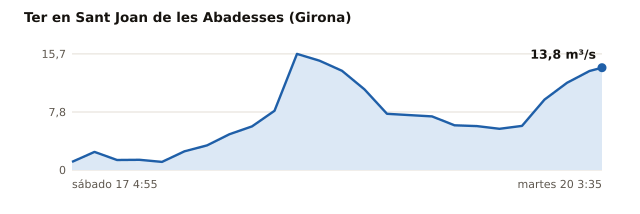

Source data for this figure (header and first rows):
estacion, rio, provincia, hora_utc, caudal_m3s, fuente
Aforament - Sant Joan de les Abadesses, Ter, Girona, 2026-10-17T02:55Z, 1.1, Agència Catalana de l'Aigua
Aforament - Sant Joan de les Abadesses, Ter, Girona, 2026-10-17T05:55Z, 2.446, Agència Catalana de l'Aigua
Aforament - Sant Joan de les Abadesses, Ter, Girona, 2026-10-17T08:55Z, 1.352, Agència Catalana de l'Aigua
Aforament - Sant Joan de les Abadesses, Ter, Girona, 2026-10-17T11:55Z, 1.376, Agència Catalana de l'Aigua
Aforament - Sant Joan de les Abadesses, Ter, Girona, 2026-10-17T14:55Z, 1.097, Agència Catalana de l'Aigua
Aforament - Sant Joan de les Abadesses, Ter, Girona, 2026-10-17T17:55Z, 2.528, Agència Catalana de l'Aigua
Aforament - Sant Joan de les Abadesses, Ter, Girona, 2026-10-17T20:55Z, 3.33, Agència Catalana de l'Aigua
Aforament - Sant Joan de les Abadesses, Ter, Girona, 2026-10-17T23:55Z, 4.841, Agència Catalana de l'Aigua
Aforament - Sant Joan de les Abadesses, Ter, Girona, 2026-10-18T02:55Z, 5.891, Agència Catalana de l'Aigua
Aforament - Sant Joan de les Abadesses, Ter, Girona, 2026-10-18T05:55Z, 7.998, Agència Catalana de l'Aigua
Aforament - Sant Joan de les Abadesses, Ter, Girona, 2026-10-18T08:55Z, 15.68, Agència Catalana de l'Aigua
Aforament - Sant Joan de les Abadesses, Ter, Girona, 2026-10-18T11:55Z, 14.77, Agència Catalana de l'Aigua
Aforament - Sant Joan de les Abadesses, Ter, Girona, 2026-10-18T14:55Z, 13.4, Agència Catalana de l'Aigua
Aforament - Sant Joan de les Abadesses, Ter, Girona, 2026-10-18T17:55Z, 10.89, Agència Catalana de l'Aigua
Aforament - Sant Joan de les Abadesses, Ter, Girona, 2026-10-18T20:55Z, 7.6, Agència Catalana de l'Aigua
Aforament - Sant Joan de les Abadesses, Ter, Girona, 2026-10-18T23:55Z, 7.424, Agència Catalana de l'Aigua
Aforament - Sant Joan de les Abadesses, Ter, Girona, 2026-10-19T02:55Z, 7.241, Agència Catalana de l'Aigua
Aforament - Sant Joan de les Abadesses, Ter, Girona, 2026-10-19T05:55Z, 6.04, Agència Catalana de l'Aigua
Aforament - Sant Joan de les Abadesses, Ter, Girona, 2026-10-19T08:55Z, 5.937, Agència Catalana de l'Aigua
Aforament - Sant Joan de les Abadesses, Ter, Girona, 2026-10-19T11:55Z, 5.572, Agència Catalana de l'Aigua
Aforament - Sant Joan de les Abadesses, Ter, Girona, 2026-10-19T14:55Z, 5.963, Agència Catalana de l'Aigua
Aforament - Sant Joan de les Abadesses, Ter, Girona, 2026-10-19T17:55Z, 9.506, Agència Catalana de l'Aigua
Aforament - Sant Joan de les Abadesses, Ter, Girona, 2026-10-19T20:55Z, 11.79, Agència Catalana de l'Aigua
Aforament - Sant Joan de les Abadesses, Ter, Girona, 2026-10-19T23:55Z, 13.37, Agència Catalana de l'Aigua
Aforament - Sant Joan de les Abadesses, Ter, Girona, 2026-10-20T01:35Z, 13.82, Agència Catalana de l'Aigua
